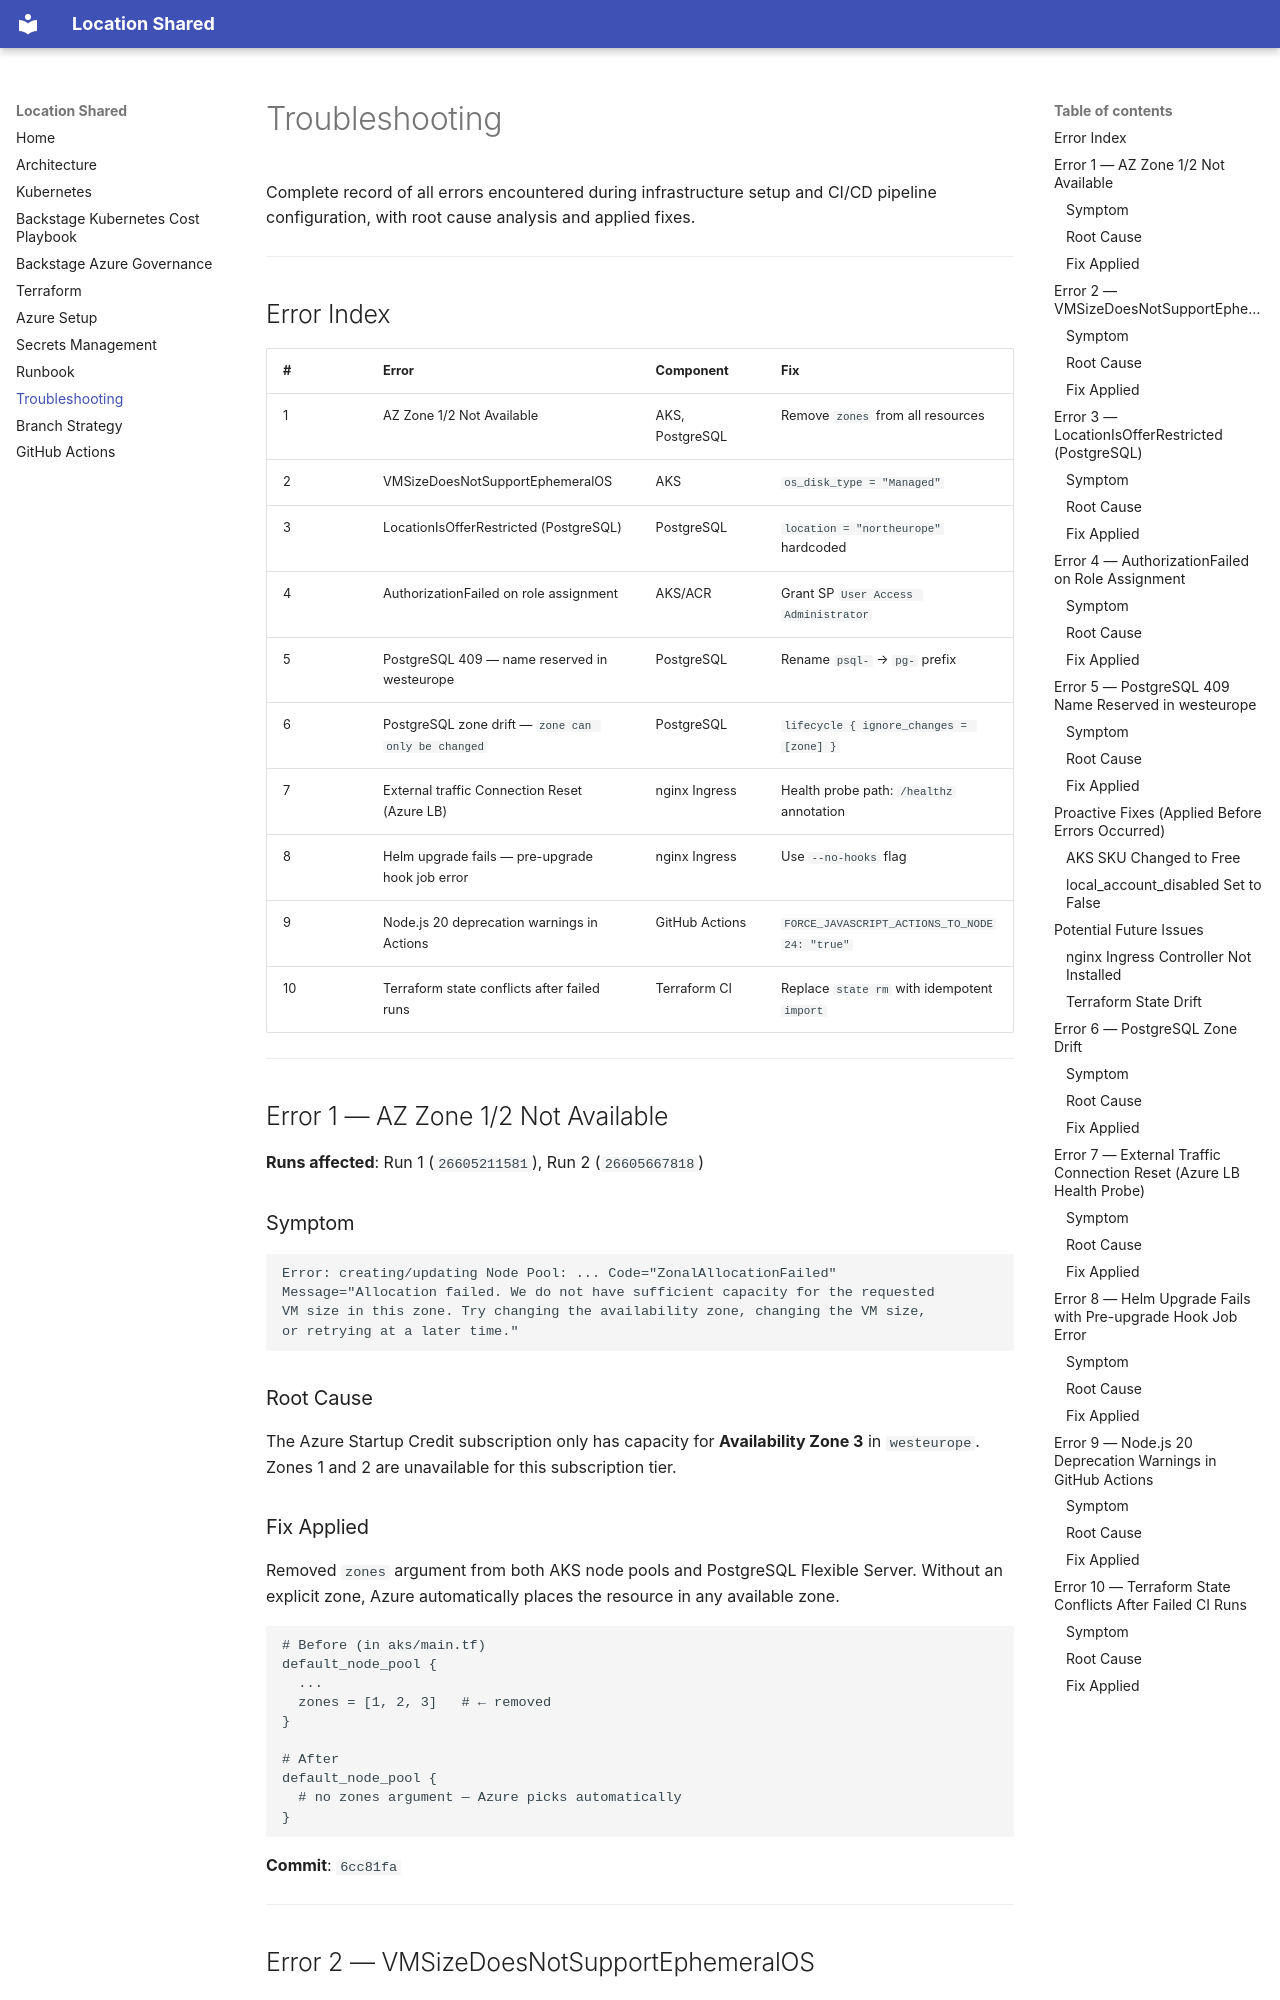

repository: sahinbolukbasi/location-shared · page: troubleshooting/index.html · generator: mkdocs

# Troubleshooting

Complete record of all errors encountered during infrastructure setup and CI/CD pipeline configuration, with root cause analysis and applied fixes.

---

## Error Index

| # | Error | Component | Fix |
|---|---|---|---|
| 1 | AZ Zone 1/2 Not Available | AKS, PostgreSQL | Remove `zones` from all resources |
| 2 | VMSizeDoesNotSupportEphemeralOS | AKS | `os_disk_type = "Managed"` |
| 3 | LocationIsOfferRestricted (PostgreSQL) | PostgreSQL | `location = "northeurope"` hardcoded |
| 4 | AuthorizationFailed on role assignment | AKS/ACR | Grant SP `User Access Administrator` |
| 5 | PostgreSQL 409 — name reserved in westeurope | PostgreSQL | Rename `psql-` → `pg-` prefix |
| 6 | PostgreSQL zone drift — `zone can only be changed` | PostgreSQL | `lifecycle { ignore_changes = [zone] }` |
| 7 | External traffic Connection Reset (Azure LB) | nginx Ingress | Health probe path: `/healthz` annotation |
| 8 | Helm upgrade fails — pre-upgrade hook job error | nginx Ingress | Use `--no-hooks` flag |
| 9 | Node.js 20 deprecation warnings in Actions | GitHub Actions | `FORCE_JAVASCRIPT_ACTIONS_TO_NODE24: "true"` |
| 10 | Terraform state conflicts after failed runs | Terraform CI | Replace `state rm` with idempotent `import` |

---

## Error 1 — AZ Zone 1/2 Not Available

**Runs affected**: Run 1 (`26605211581`), Run 2 (`26605667818`)

### Symptom

```
Error: creating/updating Node Pool: ... Code="ZonalAllocationFailed"
Message="Allocation failed. We do not have sufficient capacity for the requested
VM size in this zone. Try changing the availability zone, changing the VM size,
or retrying at a later time."
```

### Root Cause

The Azure Startup Credit subscription only has capacity for **Availability Zone 3** in `westeurope`. Zones 1 and 2 are unavailable for this subscription tier.

### Fix Applied

Removed `zones` argument from both AKS node pools and PostgreSQL Flexible Server. Without an explicit zone, Azure automatically places the resource in any available zone.

```hcl
# Before (in aks/main.tf)
default_node_pool {
  ...
  zones = [1, 2, 3]   # ← removed
}

# After
default_node_pool {
  # no zones argument — Azure picks automatically
}
```

**Commit**: `6cc81fa`

---

## Error 2 — VMSizeDoesNotSupportEphemeralOS

**Run affected**: Run 2 (`26605667818`)

### Symptom

```
Error: Code="VMSizeDoesNotSupportEphemeralOSDisk"
Message="VM size Standard_D2s_v5 does not support ephemeral OS disk."
```
